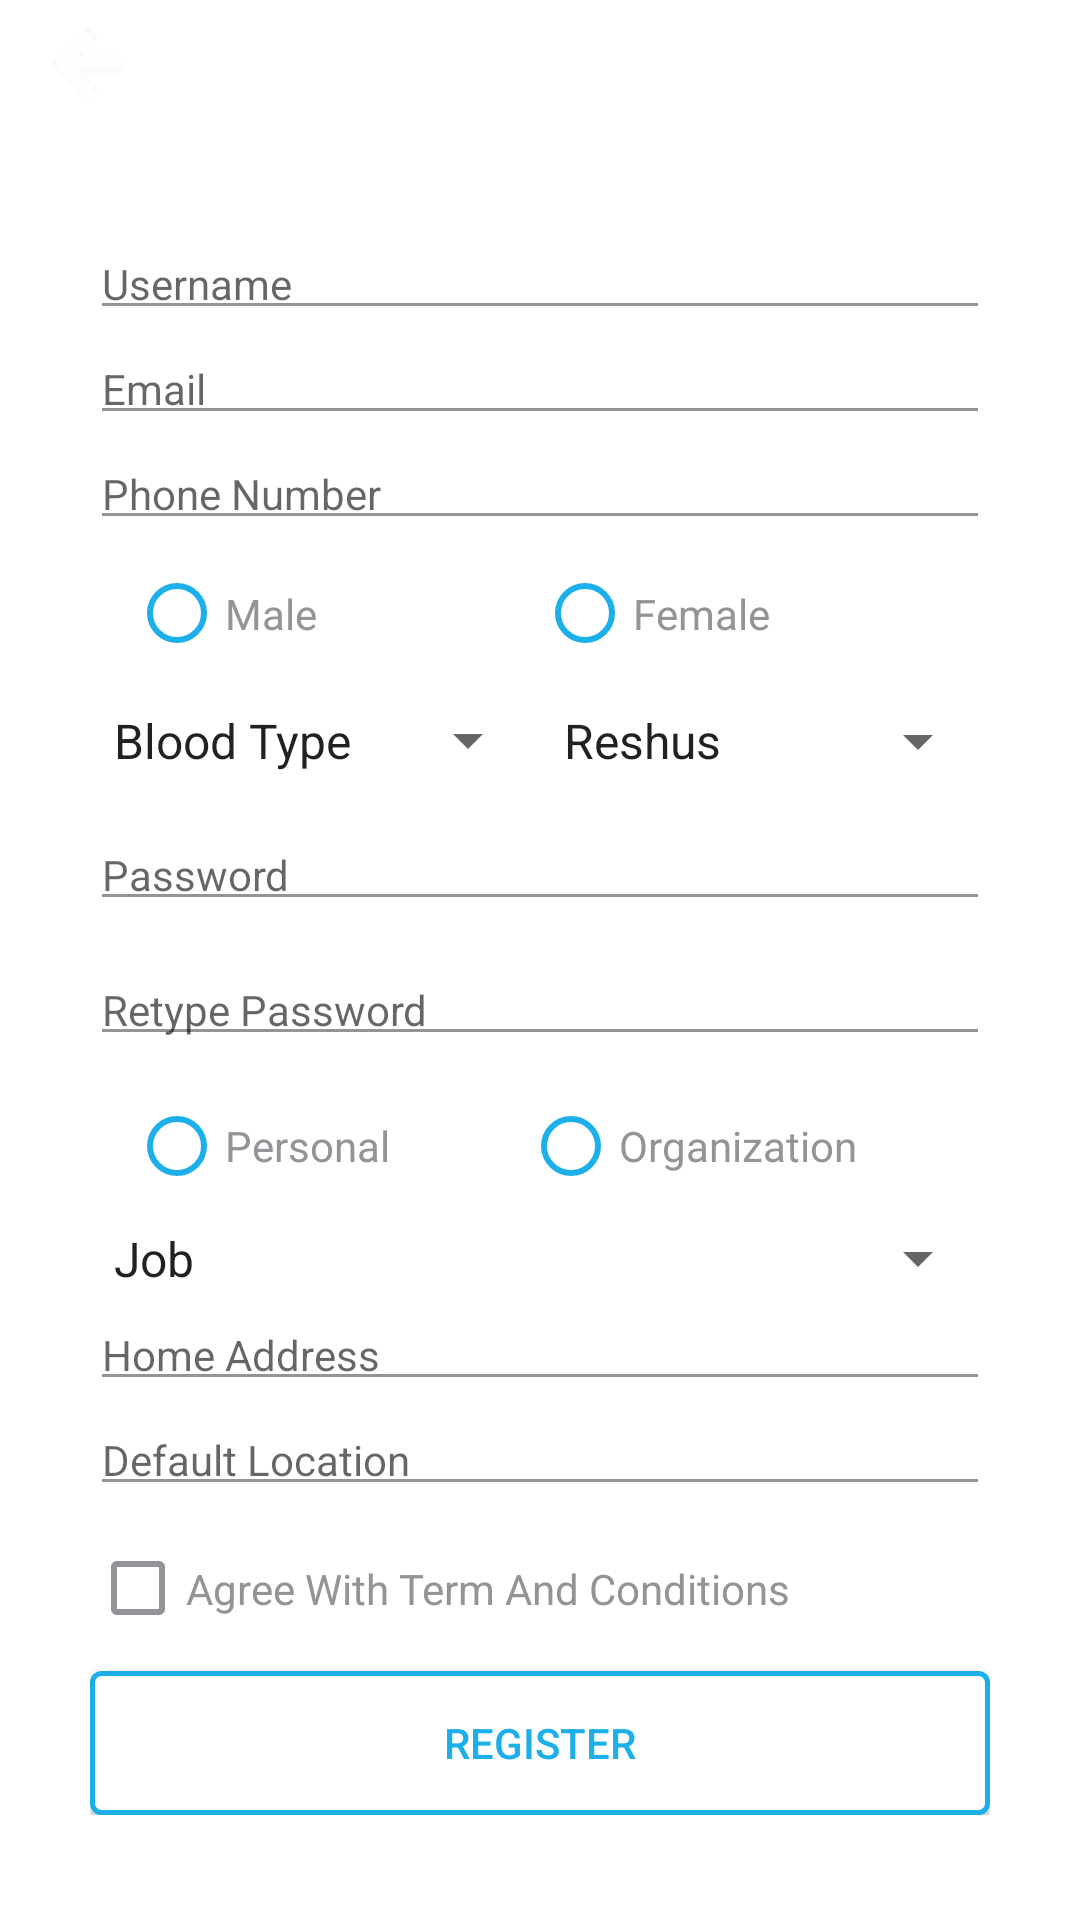

Android layout source for this screen:
<!-- AndroidManifest.xml: application theme AppTheme -->
<!-- res/layout/activity_register.xml -->
<?xml version="1.0" encoding="utf-8"?>
<LinearLayout xmlns:android="http://schemas.android.com/apk/res/android"
    xmlns:app="http://schemas.android.com/apk/res-auto"
    xmlns:tools="http://schemas.android.com/tools"
    android:layout_width="match_parent"
    android:layout_height="match_parent"
    android:orientation="vertical"
    android:background="@color/putih"
tools:context=".RegisterActivity">
    <LinearLayout
        android:layout_width="match_parent"
        android:layout_height="45dp"
        android:orientation="horizontal"
        android:background="@drawable/ic_header">
        <ImageView
            android:layout_width="30dp"
            android:layout_height="30dp"
            android:layout_marginStart="15dp"
            android:layout_marginTop="7dp"
            android:src="@drawable/ic_header_back"/>
        <TextView
            android:layout_width="match_parent"
            android:layout_height="wrap_content"
            android:layout_marginTop="10dp"
            android:textSize="18sp"
            android:layout_marginStart="25dp"
            android:textColor="@color/putih"
            android:text="@string/register"/>
    </LinearLayout>
    <LinearLayout
        android:layout_width="match_parent"
        android:layout_height="wrap_content"
        android:orientation="vertical"
        android:layout_marginLeft="30dp"
        android:layout_marginTop="10dp"
        android:layout_marginRight="30dp">
        <EditText

            android:layout_width="match_parent"
            android:layout_height="35dp"
            android:layout_marginTop="20dp"
            android:textSize="14sp"
            android:inputType="text"
            android:backgroundTint="@color/abu"
            android:hint="@string/R_etusername"/>
        <EditText
            android:layout_width="match_parent"
            android:layout_height="35dp"
            android:textSize="14sp"
            android:inputType="textEmailAddress"
            android:backgroundTint="@color/abu"
            android:hint="@string/email"/>
        <EditText
            android:layout_width="match_parent"
            android:layout_height="35dp"
            android:textSize="14sp"
            android:inputType="phone"
            android:backgroundTint="@color/abu"
            android:hint="@string/nohp"/>
        <RadioGroup
            android:layout_width="match_parent"
            android:layout_height="25dp"
            android:orientation="horizontal"
            android:layout_marginStart="13dp"
            android:gravity="center"
            android:weightSum="10"
            android:layout_marginTop="12dp">
            <RadioButton
                android:layout_width="wrap_content"
                android:layout_height="35dp"
                android:layout_weight="5"
                android:textSize="14sp"
                android:textColor="@color/abu"
                android:buttonTint="@color/bglogin"
                android:text="@string/male"/>
            <RadioButton

                android:layout_width="wrap_content"
                android:layout_height="35dp"
                android:layout_weight="5"
                android:textSize="14sp"
                android:buttonTint="@color/bglogin"
                android:textColor="@color/abu"
                android:text="@string/female"/>
        </RadioGroup>
        <LinearLayout
            android:layout_width="match_parent"
            android:layout_height="wrap_content"
            android:weightSum="1"
            android:layout_marginTop="15dp"
            android:orientation="horizontal">
            <Spinner
                android:id="@+id/S_bloodType"
                android:layout_width="fill_parent"
                android:layout_height="25dp"
                android:entries="@array/bloodtype"
                android:layout_weight="0.5"/>
            <Spinner
                android:id="@+id/S_reshus"
                android:layout_width="fill_parent"
                android:layout_height="30dp"
                android:textSize="14sp"
                android:entries="@array/reshus"
                android:layout_weight="0.5"/>

        </LinearLayout>
        <EditText
            android:id="@+id/edt_Password"
            android:layout_width="match_parent"
            android:layout_height="35dp"
            android:textSize="14sp"
            android:backgroundTint="@color/abu"
            android:layout_marginTop="10dp"
            android:hint="@string/password"/>
        <EditText
            android:id="@+id/edt_PasswordR"
            android:layout_width="match_parent"
            android:layout_height="35dp"
            android:layout_marginTop="10dp"
            android:backgroundTint="@color/abu"
            android:textSize="14sp"
            android:hint="@string/repass"/>
        <RadioGroup
            android:layout_width="match_parent"
            android:layout_height="25dp"
            android:orientation="horizontal"
            android:layout_marginStart="13dp"
            android:weightSum="10"
            android:layout_marginTop="15dp">
            <RadioButton
                android:layout_width="wrap_content"
                android:layout_height="30dp"
                android:textSize="14sp"
                android:layout_weight="5"
                android:textColor="@color/abu"
                android:buttonTint="@color/bglogin"
                android:text="@string/person"/>
            <RadioButton
                android:layout_width="wrap_content"
                android:layout_height="30dp"
                android:textSize="14sp"
                android:buttonTint="@color/bglogin"
                android:layout_weight="5"
                android:textColor="@color/abu"
                android:text="@string/organisasi"/>
        </RadioGroup>
        <Spinner
            android:layout_width="match_parent"
            android:layout_height="25dp"
            android:textSize="14sp"
            android:layout_marginTop="15dp"
            android:entries="@array/job"/>
        <EditText
            android:layout_width="match_parent"
            android:layout_height="35dp"
            android:textSize="14sp"
            android:backgroundTint="@color/abu"
            android:hint="@string/adress"/>
        <EditText
            android:layout_width="match_parent"
            android:layout_height="35dp"
            android:textSize="14sp"
            android:backgroundTint="@color/abu"
            android:hint="@string/location"
            android:drawableEnd="@drawable/ic_blood_needed_location"/>
        <CheckBox
            android:layout_width="match_parent"
            android:layout_height="35dp"
            android:layout_marginTop="10dp"
            android:textColor="@color/abu"
            android:buttonTint="@color/abu"
            android:text="@string/aggre"/>
        <Button
            android:id="@+id/btnRegister"
            android:layout_width="match_parent"
            android:layout_height="wrap_content"
            android:layout_marginTop="10dp"
            android:textColor="@color/bglogin"
            android:text="@string/register"
            android:background="@drawable/button2"/>
    </LinearLayout>

</LinearLayout>
<!-- resources referenced by this layout -->
<resources>
  <string-array name="bloodtype">
          <item>Blood Type</item>
          <item>A</item>
          <item>B</item>
          <item>AB</item>
          <item>O</item>
      </string-array>
  <string-array name="job">
          <item>Job</item>
          <item>Karyawan</item>
          <item>Others...</item>
      </string-array>
  <string-array name="reshus">
          <item>Reshus</item>
          <item>1</item>
          <item>2</item>
      </string-array>
  <color name="abu">#939398</color>
  <color name="bglogin">#1cafea</color>
  <color name="putih">#ffff</color>
  <!-- drawable button2 (drawable) -->
  <shape xmlns:android="http://schemas.android.com/apk/res/android"
      android:shape="rectangle">
      <gradient android:startColor="@color/putih"
          android:endColor="@color/putih"
        />
      <corners android:radius="3dp" />
      <stroke android:width="5px" android:color="#1CAEE9" />
  </shape>
  <!-- drawable ic_header_back: png bitmap (drawable-hdpi, 333 bytes) -->
  <string name="R_etusername">Username</string>
  <string name="adress">Home Address</string>
  <string name="aggre">Agree With Term And Conditions</string>
  <string name="email">Email</string>
  <string name="female">Female</string>
  <string name="location">Default Location</string>
  <string name="male">Male</string>
  <string name="nohp">Phone Number</string>
  <string name="organisasi">Organization</string>
  <string name="password">Password</string>
  <string name="person">Personal</string>
  <string name="register">Register</string>
  <string name="repass">Retype Password</string>
  <style name="AppTheme" parent="Theme.AppCompat.Light.NoActionBar">
          
          <item name="colorPrimary">@color/colorPrimary</item>
          <item name="colorPrimaryDark">@color/bglogin</item>
          <item name="colorAccent">@color/colorAccent</item>
      </style>
  <color name="colorPrimary">#008577</color>
  <color name="colorAccent">#1cafea</color>
</resources>
